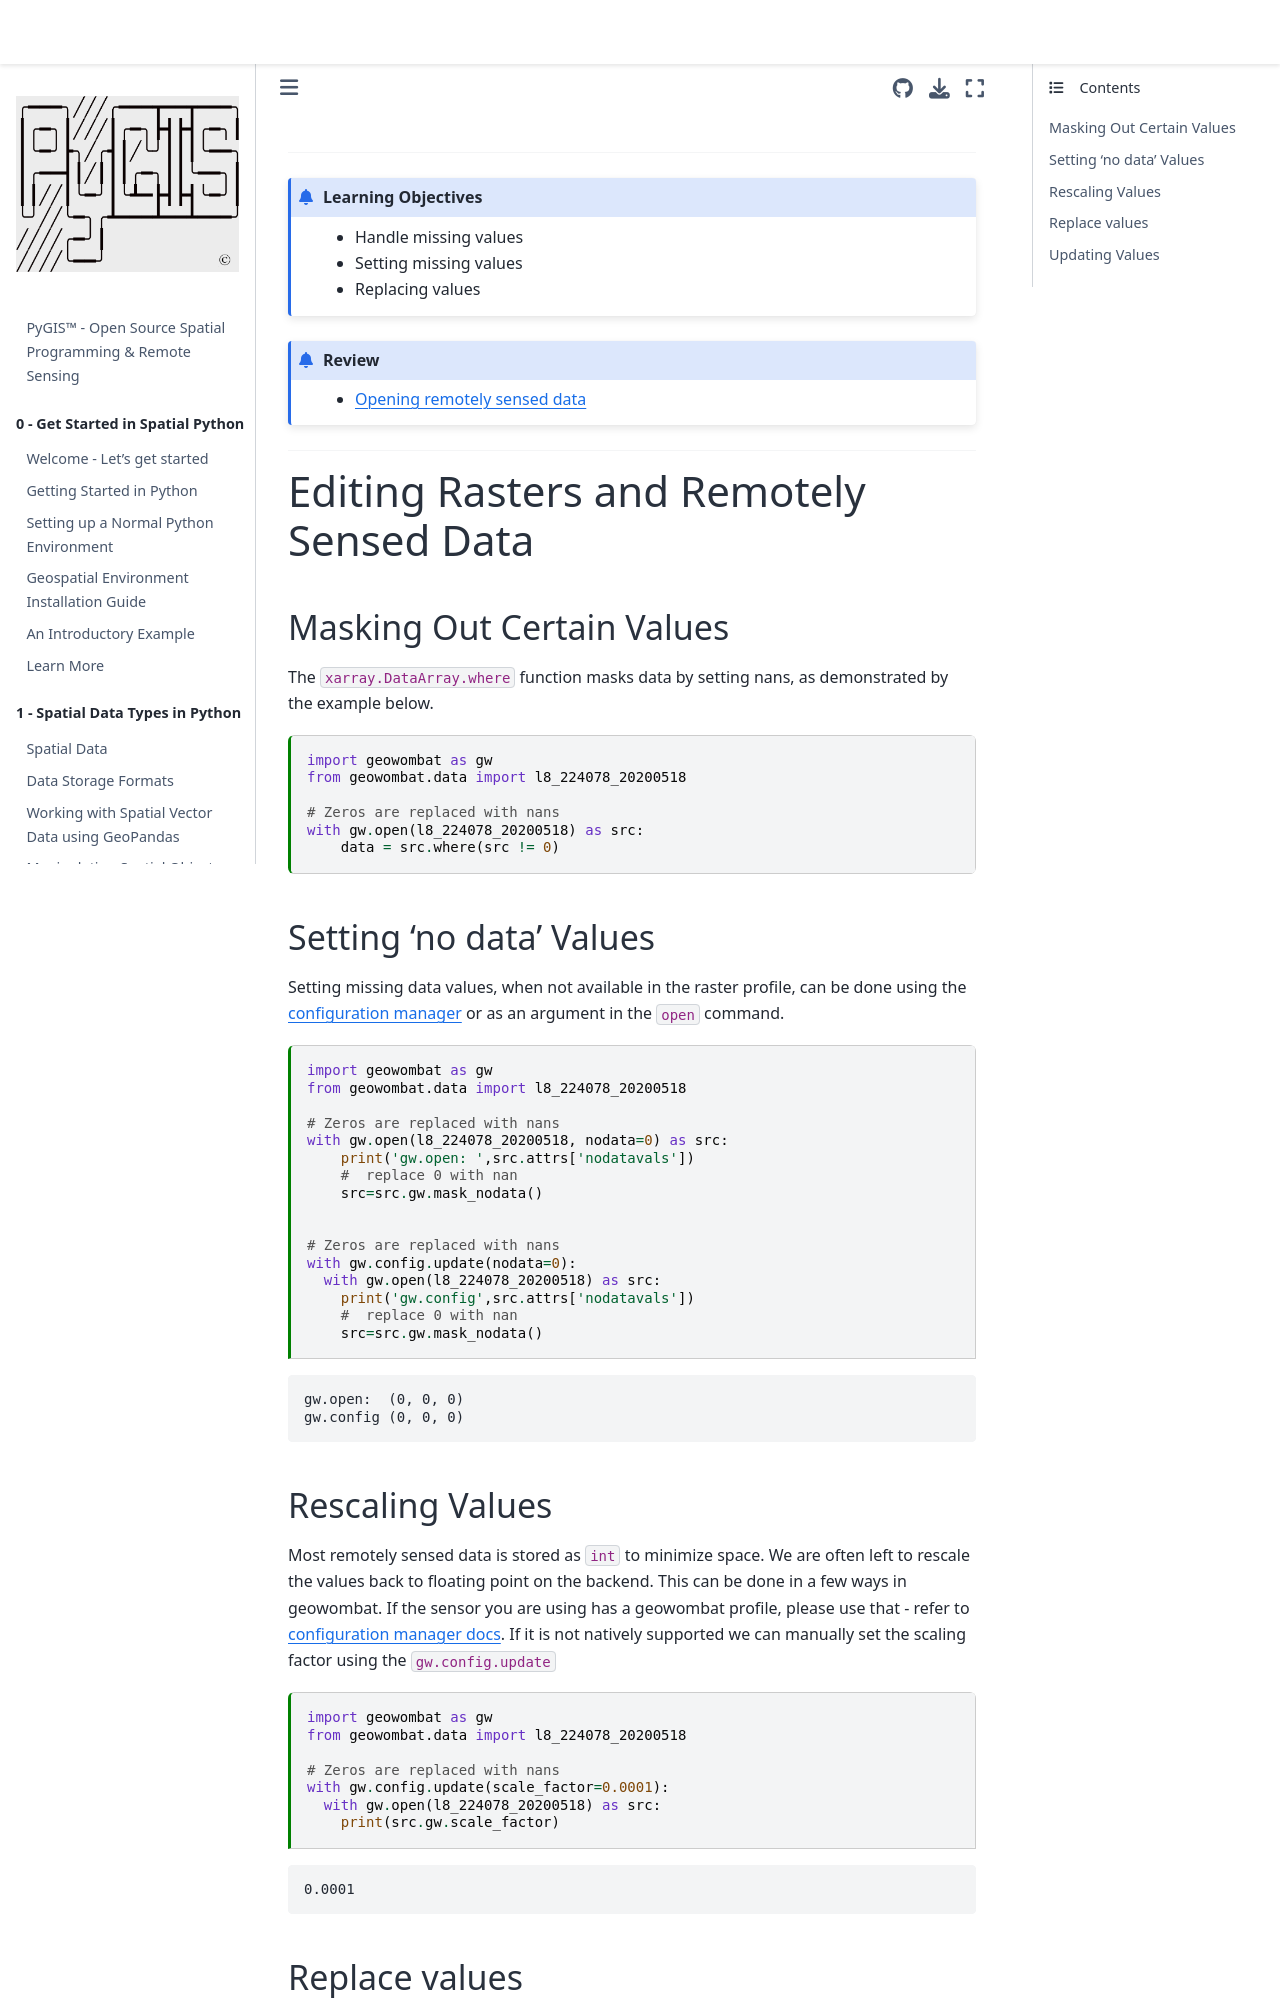

repository: mmann1123/pyGIS · page: docs/f_rs_edit.html · generator: jekyll

---
jupytext:
  text_representation:
    extension: .md
    format_name: myst
kernelspec:
  display_name: Python 3
  language: python
  name: python3
---

(f_rs_edit)=


----------------

```{admonition} Learning Objectives
- Handle missing values
- Setting missing values
- Replacing values

```
```{admonition} Review
* [Opening remotely sensed data](f_rs_io.md)
```
----------------

# Editing Rasters and Remotely Sensed Data


## Masking Out Certain Values

The `xarray.DataArray.where` function masks data by setting nans, as demonstrated by the example below.

```{code-cell} ipython3
import geowombat as gw
from geowombat.data import l8_224078_20200518

# Zeros are replaced with nans
with gw.open(l8_224078_20200518) as src:
    data = src.where(src != 0)
```

## Setting 'no data' Values  
Setting missing data values, when not available in the raster profile, can be done using the [configuration manager](f_rs_config.md) or as an argument in the `open` command. 

```{code-cell} ipython3
import geowombat as gw
from geowombat.data import l8_224078_20200518

# Zeros are replaced with nans
with gw.open(l8_224078_20200518, nodata=0) as src:
    print('gw.open: ',src.attrs['nodatavals'])
    #  replace 0 with nan
    src=src.gw.mask_nodata() 


# Zeros are replaced with nans
with gw.config.update(nodata=0):
  with gw.open(l8_224078_20200518) as src:
    print('gw.config',src.attrs['nodatavals'])
    #  replace 0 with nan
    src=src.gw.mask_nodata() 
```
